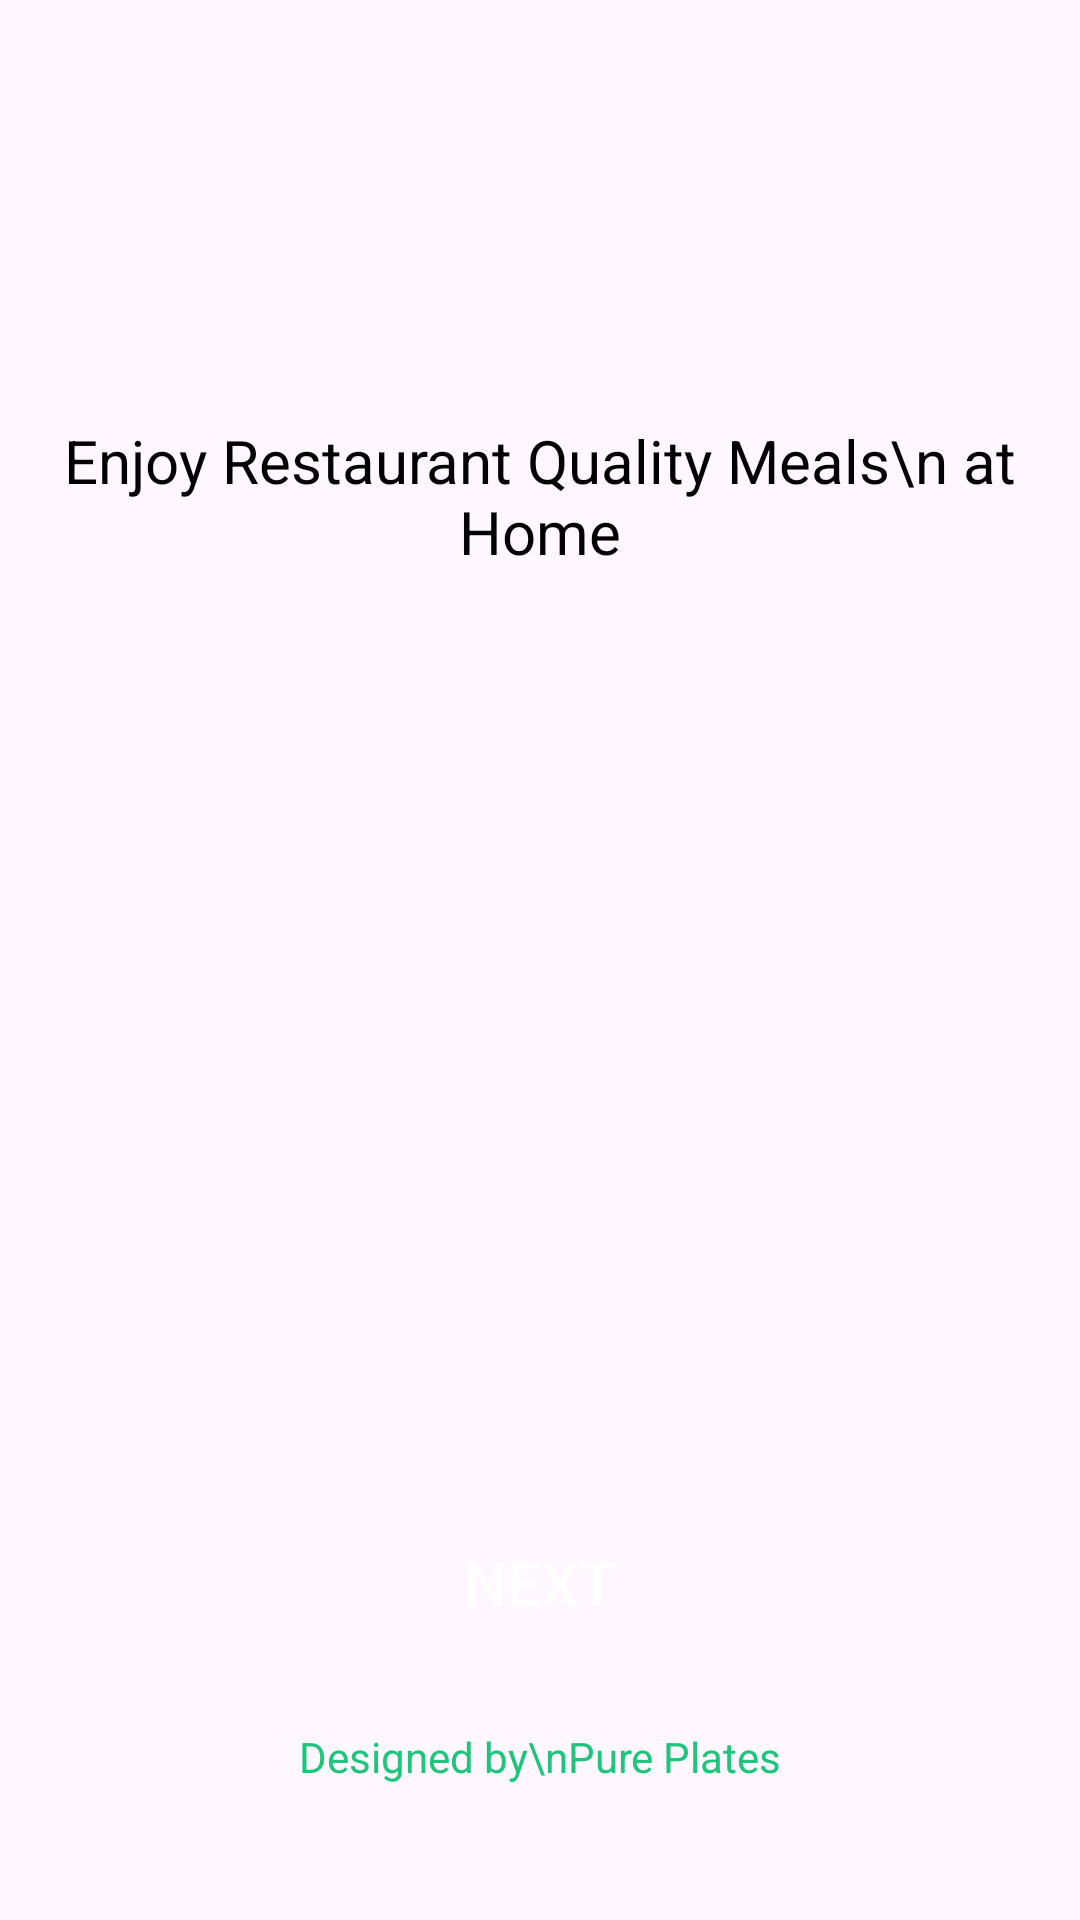

Reconstruct the res/layout file that produces this screen, plus the resources it refers to.
<!-- AndroidManifest.xml: application theme Theme.PurePlates -->
<!-- res/layout/activity_start.xml -->
<?xml version="1.0" encoding="utf-8"?>
<androidx.constraintlayout.widget.ConstraintLayout
    xmlns:android="http://schemas.android.com/apk/res/android"
    xmlns:app="http://schemas.android.com/apk/res-auto"
    xmlns:tools="http://schemas.android.com/tools"
    android:id="@+id/main"
    android:layout_width="match_parent"
    android:layout_height="match_parent"
    tools:context=".StartActivity">

    <ImageView
        android:id="@+id/imageView"
        android:layout_width="wrap_content"
        android:layout_height="wrap_content"
        app:srcCompat="@drawable/burrgar"
        app:layout_constraintTop_toTopOf="parent"
        app:layout_constraintStart_toStartOf="parent"
        app:layout_constraintEnd_toEndOf="parent"
        android:layout_marginTop="120dp" />
    <TextView
        android:id="@+id/textView"
        android:layout_width="wrap_content"
        android:layout_height="wrap_content"
        android:textAlignment="center"
        android:textSize="20dp"
        android:layout_marginTop="20dp"
        android:textColor="@color/black"
        app:layout_constraintTop_toBottomOf="@id/imageView"
        app:layout_constraintStart_toStartOf="@id/imageView"
        app:layout_constraintEnd_toEndOf="@id/imageView"
        android:text="Enjoy Restaurant Quality Meals\n at Home"/>

        <androidx.appcompat.widget.AppCompatButton
        android:id="@+id/nextbutton"
        android:layout_width="120dp"
        android:layout_height="57dp"
        android:textSize="20sp"

        app:layout_constraintStart_toStartOf="@+id/textView"
        app:layout_constraintEnd_toEndOf="@+id/textView"
        app:layout_constraintBottom_toTopOf="@id/textView2"
        android:text="Next"

        android:background="@drawable/greenbuttongradient"
        android:textColor="@color/white"
            android:layout_marginBottom="20dp"
        android:layout_marginTop="70dp"/>

        <TextView
        android:id="@+id/textView2"
        android:layout_width="wrap_content"
        android:layout_height="wrap_content"
        android:text="Designed by\nPure Plates"
        app:layout_constraintBottom_toBottomOf="parent"
        app:layout_constraintStart_toStartOf="parent"
            app:layout_constraintEnd_toEndOf="parent"
        android:layout_marginBottom="45dp"
            android:textAlignment="center"
            android:textColor="@color/textColor"

       />

</androidx.constraintlayout.widget.ConstraintLayout>
<!-- resources referenced by this layout -->
<resources>
  <color name="black">#FF000000</color>
  <color name="textColor">#1FC57A</color>
  <color name="white">#FFFFFFFF</color>
  <style name="Theme.PurePlates" parent="Base.Theme.PurePlates" />
  <style name="Base.Theme.PurePlates" parent="Theme.Material3.DayNight.NoActionBar">
          
          
      </style>
</resources>
